Run: headless pygame with SDL's dummy video driver; simulated clock (each Clock.tick advances the game by its frame time, no real sleeping); random seed 0; keys injected as events and as key.get_pressed() state; mouse plan: one left click at the window centre at the start of phase 2, then a move to the lower-right quarter at the start of phase 3.
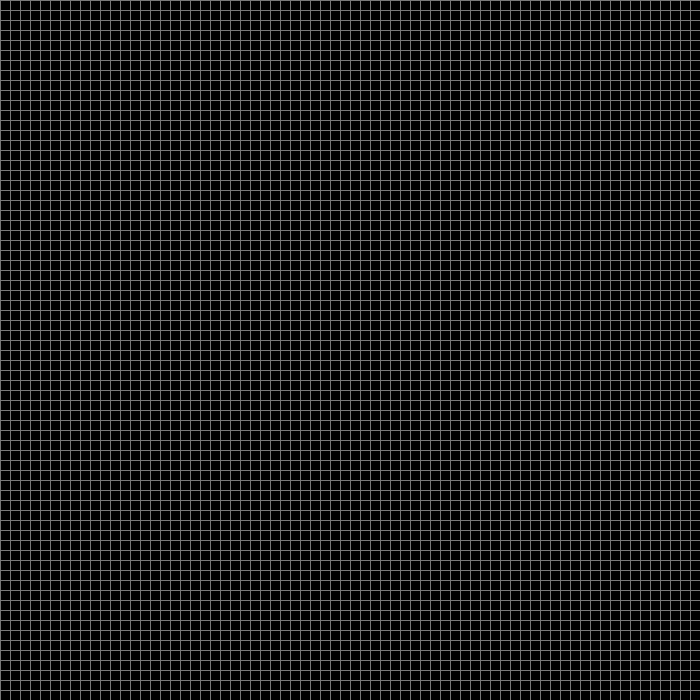
Frame 1 of 4 · flips 1–60 · no input
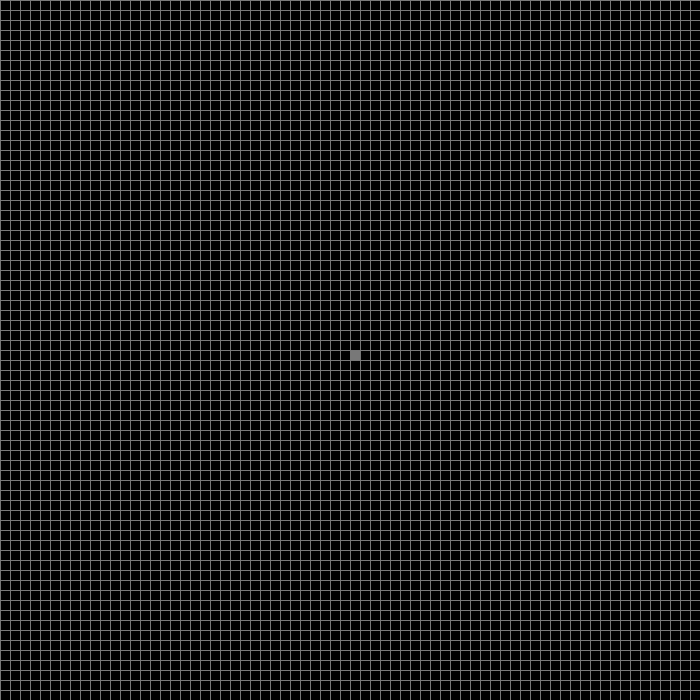
Frame 2 of 4 · flips 61–180 · clicked the window centre · tapped SPACE, RETURN · held RIGHT (→), D
Frame 3 of 4 · flips 181–300 · moved the mouse to the lower-right quarter · held DOWN (↓), S · screen unchanged from frame 2, image omitted
Frame 4 of 4 · flips 301–420 · held LEFT (←), A, UP (↑), W · screen unchanged from frame 3, image omitted

The pygame program that drew these frames:

#!/usr/bin/python3
import pygame
import time
import os
pygame.init()
pygame.display.set_caption("Juego de la vida")


modo = True
end = False
width, height = 700,700
bg = (0,0,0)
value = 10
cantidad_celdas = int(width/value)
celdas = []
for i in range(0, cantidad_celdas):
	celdas.append([0 for i in range(0,cantidad_celdas+1)])


screen = pygame.display.set_mode((height, width))

def draw_celdas(celdas,color=1):
	if color == 1:
		for x in range(0,cantidad_celdas):
			cx = x*value
			pygame.draw.line(screen,(120,120,120),(cx,0),(cx,700))
			for y in range(0,cantidad_celdas):
				cy = y*value
				pygame.draw.line(screen,(120,120,120),(0,cy),(700,cy))
				if celdas[x][y] == 1:
			                pygame.draw.rect(screen,(120,120,120),(cx,cy,value,value))
	else:
                for x in range(0,cantidad_celdas):
                        cx = x*value
                        pygame.draw.line(screen,(255,255,255),(cx,0),(cx,700))
                        for y in range(0,cantidad_celdas):
                                cy = y*value
                                pygame.draw.line(screen,(255,255,255),(0,cy),(700,cy))
                                if celdas[x][y] == 1:
                                        pygame.draw.rect(screen,(255,255,255),(cx,cy,value,value))



def vecinas(x,y,celdas):
	vecinas = 0
	if celdas[(x-1) % cantidad_celdas ][(y-1) % cantidad_celdas] == 1:
		vecinas += 1
	if celdas[x % cantidad_celdas ][(y-1) % cantidad_celdas] == 1:
		vecinas += 1
	if celdas[(x+1) % cantidad_celdas][(y-1) % cantidad_celdas]:
		vecinas += 1
	if celdas[(x-1) % cantidad_celdas][y % cantidad_celdas]:
		vecinas += 1
	if celdas[(x+1) % cantidad_celdas][y % cantidad_celdas]:
		vecinas += 1
	if celdas[(x-1) % cantidad_celdas][(y+1) % cantidad_celdas]:
		vecinas += 1
	if celdas[x % cantidad_celdas][(y+1) % cantidad_celdas]:
		vecinas += 1
	if celdas[(x+1) % cantidad_celdas ][(y+1) % cantidad_celdas]:
		vecinas +=1


	return vecinas

while not end:

	screen.fill(bg)
	for event in pygame.event.get():
		if event == pygame.QUIT:
			pygame.quit()

		if event.type == pygame.KEYUP: #tecla[pygame.K_SPACE]:
			if modo == False:
				modo = True
			else:
				modo = False
		if modo == True:
			mouse = pygame.mouse.get_pos()
			mx,my = mouse
			mx = int(mx/value)
			my = int(my/value)
			if event.type == pygame.MOUSEBUTTONUP: #or event.button == 3: #or pygame.mouse.get_pressed()[0]:
				if event.button == 3:
					time.sleep(0.1)
				if celdas[mx][my] == 1:
					celdas[mx][my] = 0
				else:
					celdas[mx][my] = 1



	if modo == False:
		time.sleep(0.08)
		generacion = []
		for i in range(0, cantidad_celdas):
			generacion.append([0 for i in range(0,cantidad_celdas+1)])

		cx = 0
		cy = 0
		for x in celdas:
			for y in celdas:
				vecina = vecinas(cx,cy,celdas)
				if vecina >= 3:
					generacion[cx][cy] = 1
				if vecina > 3 or vecina < 2:
					generacion[cx][cy] = 0
				elif celdas[cx][cy] == 1:
					generacion[cx][cy] = 1
				cy += 1
			cx += 1
			cy = 0
		celdas = generacion[:]


	if modo == True:
		draw_celdas(celdas)
	else:
		draw_celdas(celdas,color=0)
		#time.sleep(1)

	pygame.display.update()
